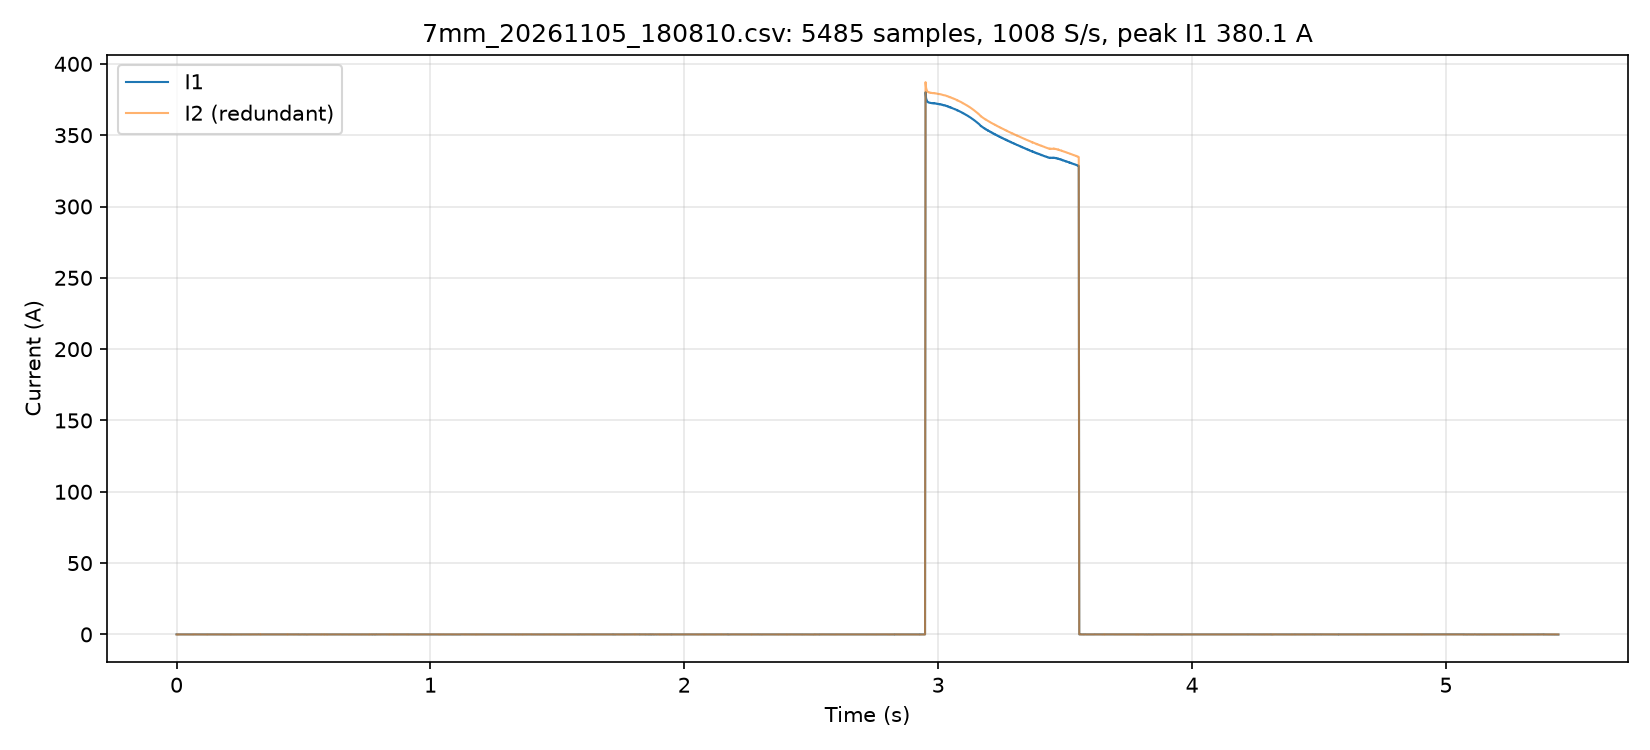

Source data for this figure (header and first rows):
t_s, i1_A, i2_A, i1cnt, seq, flags, gap, i1_code, i2_code
0.000000, 0.040, -0.040, 129, 972930, 0, 1, 2, 2
0.000912, -0.020, -0.060, 130, 972931, 0, 1, -1, 3
0.001903, -0.020, -0.020, 131, 972932, 0, 1, -1, 1
0.002894, 0.020, 0.020, 132, 972933, 0, 1, 1, -1
0.003885, 0.000, -0.000, 133, 972934, 0, 1, 0, 0
0.004876, 0.000, -0.080, 134, 972935, 0, 1, 0, 4
0.005868, -0.040, 0.040, 135, 972936, 0, 1, -2, -2
0.006858, 0.000, -0.100, 136, 972937, 0, 1, 0, 5
0.007849, -0.020, -0.020, 137, 972938, 0, 1, -1, 1
0.008841, 0.000, -0.020, 138, 972939, 0, 1, 0, 1
0.009832, -0.040, -0.000, 139, 972940, 0, 1, -2, 0
0.01082, -0.040, -0.000, 140, 972941, 0, 1, -2, 0
0.01181, -0.020, -0.060, 141, 972942, 0, 1, -1, 3
0.01281, 0.000, -0.020, 142, 972943, 0, 1, 0, 1
0.0138, 0.020, -0.040, 143, 972944, 0, 1, 1, 2
0.01479, 0.000, -0.000, 144, 972945, 0, 1, 0, 0
0.01578, 0.000, -0.000, 145, 972946, 0, 1, 0, 0
0.01677, -0.020, 0.020, 146, 972947, 0, 1, -1, -1
0.01776, -0.020, -0.000, 147, 972948, 0, 1, -1, 0
0.01875, 0.020, -0.040, 148, 972949, 0, 1, 1, 2
0.01974, -0.040, 0.040, 149, 972950, 0, 1, -2, -2
0.02073, 0.000, -0.000, 150, 972951, 0, 1, 0, 0
0.02173, -0.040, -0.000, 151, 972952, 0, 1, -2, 0
0.0228, 0.020, -0.020, 152, 972953, 0, 1, 1, 1
0.0238, 0.000, -0.000, 153, 972954, 0, 1, 0, 0
0.02479, 0.000, -0.000, 154, 972955, 0, 1, 0, 0
0.02578, 0.000, -0.040, 155, 972956, 0, 1, 0, 2
0.02677, 0.000, 0.020, 156, 972957, 0, 1, 0, -1
0.02776, 0.000, -0.000, 157, 972958, 0, 1, 0, 0
0.02875, 0.020, -0.000, 158, 972959, 0, 1, 1, 0
0.02974, 0.020, 0.060, 159, 972960, 0, 1, 1, -3
0.03073, 0.000, -0.020, 160, 972961, 0, 1, 0, 1
0.03173, -0.020, 0.020, 161, 972962, 0, 1, -1, -1
0.03272, -0.040, -0.000, 162, 972963, 0, 1, -2, 0
0.03371, 0.000, -0.000, 163, 972964, 0, 1, 0, 0
0.0347, 0.020, -0.000, 164, 972965, 0, 1, 1, 0
0.03569, -0.040, 0.020, 165, 972966, 0, 1, -2, -1
0.03668, 0.000, -0.060, 166, 972967, 0, 1, 0, 3
0.03768, -0.040, 0.040, 167, 972968, 0, 1, -2, -2
0.03867, 0.040, -0.020, 168, 972969, 0, 1, 2, 1
0.03966, 0.000, 0.020, 169, 972970, 0, 1, 0, -1
0.04065, -0.020, 0.040, 170, 972971, 0, 1, -1, -2
0.04164, -0.020, 0.020, 171, 972972, 0, 1, -1, -1
0.04263, 0.040, -0.000, 172, 972973, 0, 1, 2, 0
0.04363, 0.000, -0.020, 173, 972974, 0, 1, 0, 1
0.04462, -0.020, 0.020, 174, 972975, 0, 1, -1, -1
0.04561, -0.040, 0.040, 175, 972976, 0, 1, -2, -2
0.0466, 0.000, -0.020, 176, 972977, 0, 1, 0, 1
0.04759, 0.000, -0.000, 177, 972978, 0, 1, 0, 0
0.04858, 0.000, -0.020, 178, 972979, 0, 1, 0, 1
0.04957, -0.020, -0.000, 179, 972980, 0, 1, -1, 0
0.05057, 0.000, -0.000, 180, 972981, 0, 1, 0, 0
0.05156, 0.040, 0.020, 181, 972982, 0, 1, 2, -1
0.05255, 0.020, -0.000, 182, 972983, 0, 1, 1, 0
0.05354, -0.040, -0.000, 183, 972984, 0, 1, -2, 0
0.05453, 0.000, -0.020, 184, 972985, 0, 1, 0, 1
0.05552, 0.000, -0.020, 185, 972986, 0, 1, 0, 1
0.05651, 0.040, -0.040, 186, 972987, 0, 1, 2, 2
0.05751, -0.040, -0.000, 187, 972988, 0, 1, -2, 0
0.0585, 0.020, -0.000, 188, 972989, 0, 1, 1, 0
... 5,425 more rows
